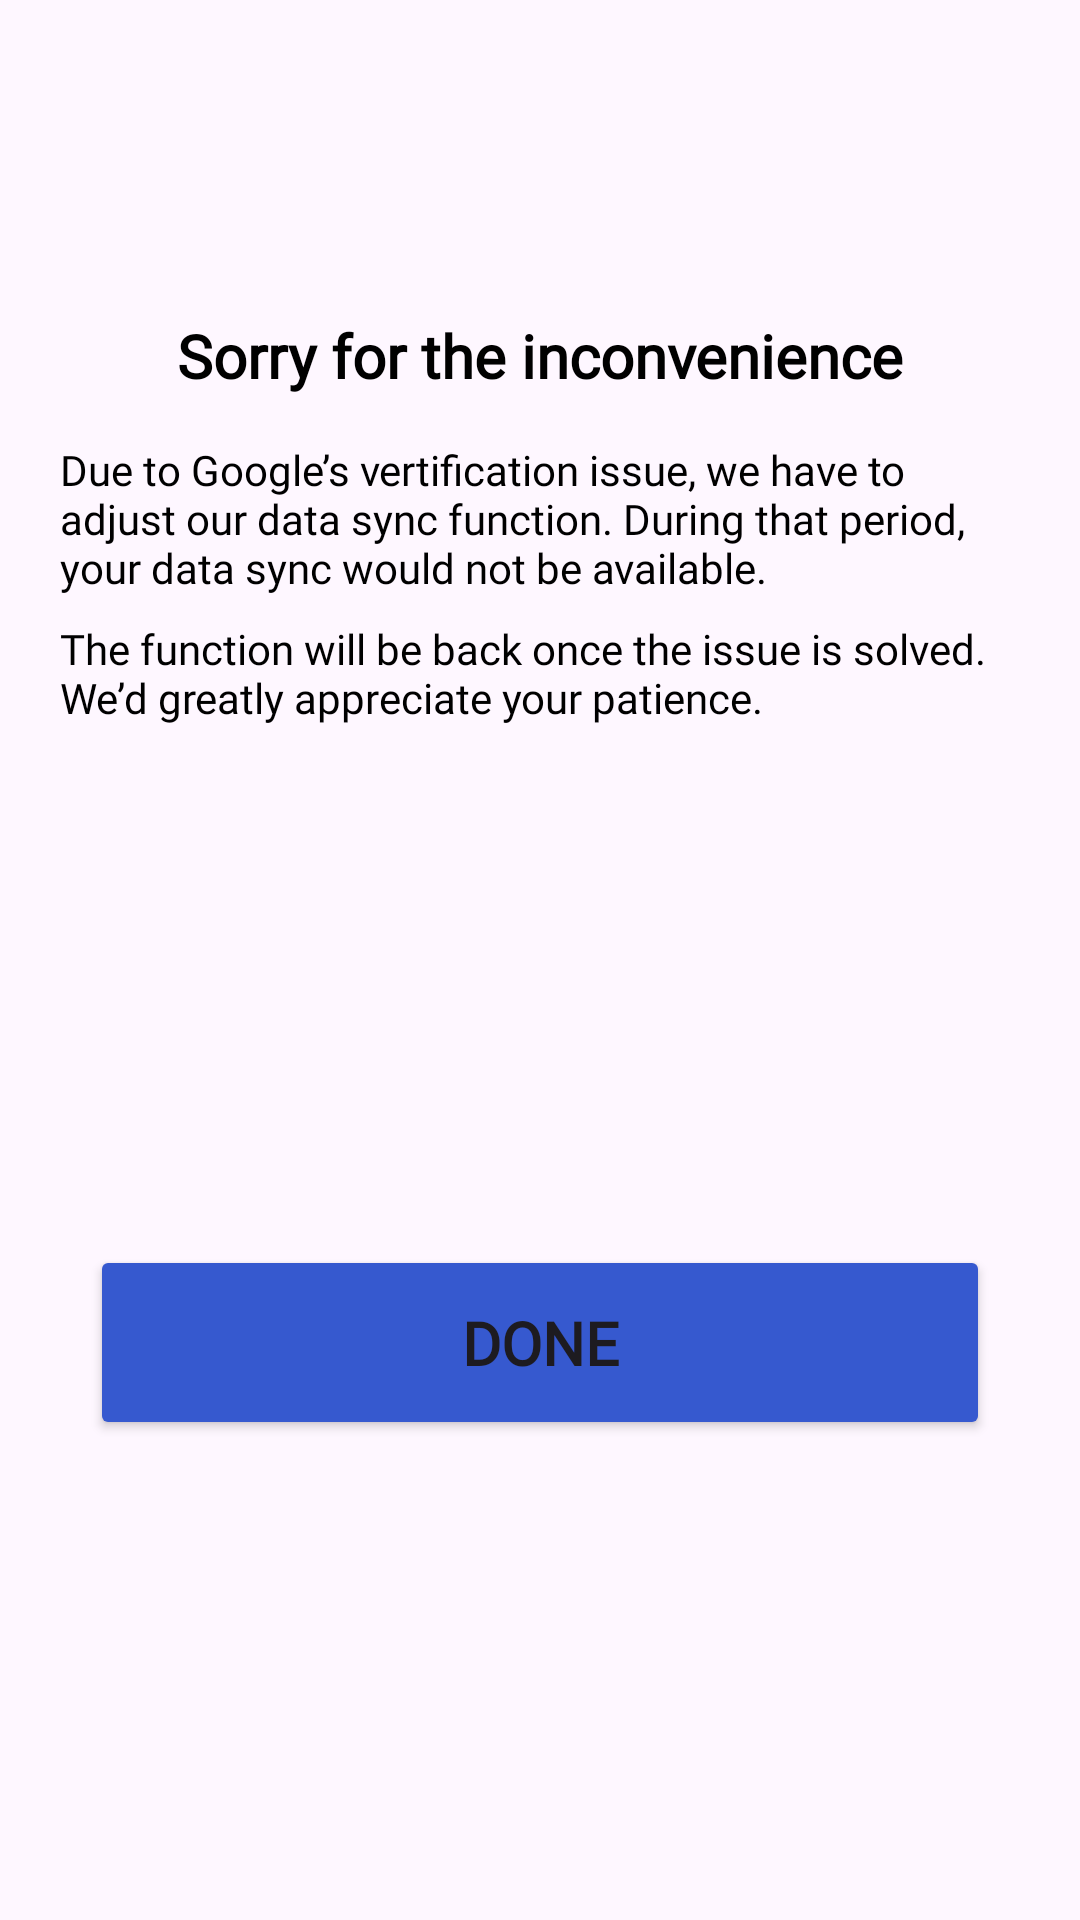

Here is an Android app screen rendered from its layout file. Give the layout XML and the strings, colors and styles it references.
<!-- AndroidManifest.xml: application theme Theme.BMICalculator -->
<!-- res/layout/dialog_autorenew.xml -->
<?xml version="1.0" encoding="utf-8"?>
<androidx.constraintlayout.widget.ConstraintLayout xmlns:android="http://schemas.android.com/apk/res/android"
    xmlns:app="http://schemas.android.com/apk/res-auto"
    android:layout_width="310dp"
    android:layout_height="wrap_content"
    android:background="@drawable/dialog_auto_bg">

    <ImageView
        android:id="@+id/auto_1"
        android:layout_width="60dp"
        android:layout_height="60dp"
        android:layout_marginTop="30dp"
        android:src="@drawable/sorry"
        app:layout_constraintEnd_toEndOf="parent"
        app:layout_constraintStart_toStartOf="parent"
        app:layout_constraintTop_toTopOf="parent" />

    <TextView
        android:id="@+id/auto_title"
        android:layout_width="wrap_content"
        android:layout_height="wrap_content"
        android:layout_marginTop="15dp"
        android:fontFamily="@font/font_extrabold"
        android:gravity="center"
        android:paddingHorizontal="30dp"
        android:text="@string/sorry_for_the_inconvenience"
        android:textColor="@color/black"
        android:textSize="20sp"
        android:textStyle="bold"
        app:layout_constraintEnd_toEndOf="parent"
        app:layout_constraintStart_toStartOf="parent"
        app:layout_constraintTop_toBottomOf="@id/auto_1" />

    <TextView
        android:id="@+id/auto_text_1"
        android:layout_width="wrap_content"
        android:layout_height="wrap_content"
        android:layout_marginTop="15dp"
        android:fontFamily="@font/font_regular"
        android:paddingHorizontal="20dp"
        android:text="@string/auto_text1"
        android:textColor="@color/black"
        android:textSize="14sp"
        app:layout_constraintEnd_toEndOf="parent"
        app:layout_constraintStart_toStartOf="parent"
        app:layout_constraintTop_toBottomOf="@+id/auto_title" />

    <TextView
        android:id="@+id/auto_text_2"
        android:layout_width="wrap_content"
        android:layout_height="wrap_content"
        android:layout_marginTop="8dp"
        android:fontFamily="@font/font_regular"
        android:paddingHorizontal="20dp"
        android:text="@string/auto_text2"
        android:textColor="@color/black"
        android:textSize="14sp"
        app:layout_constraintEnd_toEndOf="parent"
        app:layout_constraintStart_toStartOf="parent"
        app:layout_constraintTop_toBottomOf="@id/auto_text_1" />

    <Button
        android:id="@+id/auto_done"
        android:layout_width="0dp"
        android:layout_height="65dp"
        android:layout_marginStart="30dp"
        android:layout_marginTop="38dp"
        android:layout_marginEnd="30dp"
        android:layout_marginBottom="25dp"
        android:backgroundTint="@color/blue"
        android:fontFamily="@font/font_extrabold"
        android:text="@string/data_done"
        android:textStyle="bold"
        android:textSize="20sp"
        app:layout_constraintBottom_toBottomOf="parent"
        app:layout_constraintEnd_toEndOf="parent"
        app:layout_constraintStart_toStartOf="parent"
        app:layout_constraintTop_toBottomOf="@id/auto_text_2" />
</androidx.constraintlayout.widget.ConstraintLayout>
<!-- resources referenced by this layout -->
<resources>
  <color name="black">#FF000000</color>
  <color name="blue">#3659CF</color>
  <string name="auto_text1">Due to Google’s vertification issue, we have to adjust our data sync function. During that period, your data sync would not be available.</string>
  <string name="auto_text2">The function will be back once the issue is solved. We’d greatly appreciate your patience.</string>
  <string name="data_done">DONE</string>
  <string name="sorry_for_the_inconvenience">Sorry for the inconvenience</string>
  <style name="Theme.BMICalculator" parent="Base.Theme.BMICalculator">
  
  
      </style>
  <style name="Base.Theme.BMICalculator" parent="Theme.Material3.DayNight.NoActionBar">
          
          
      </style>
</resources>
